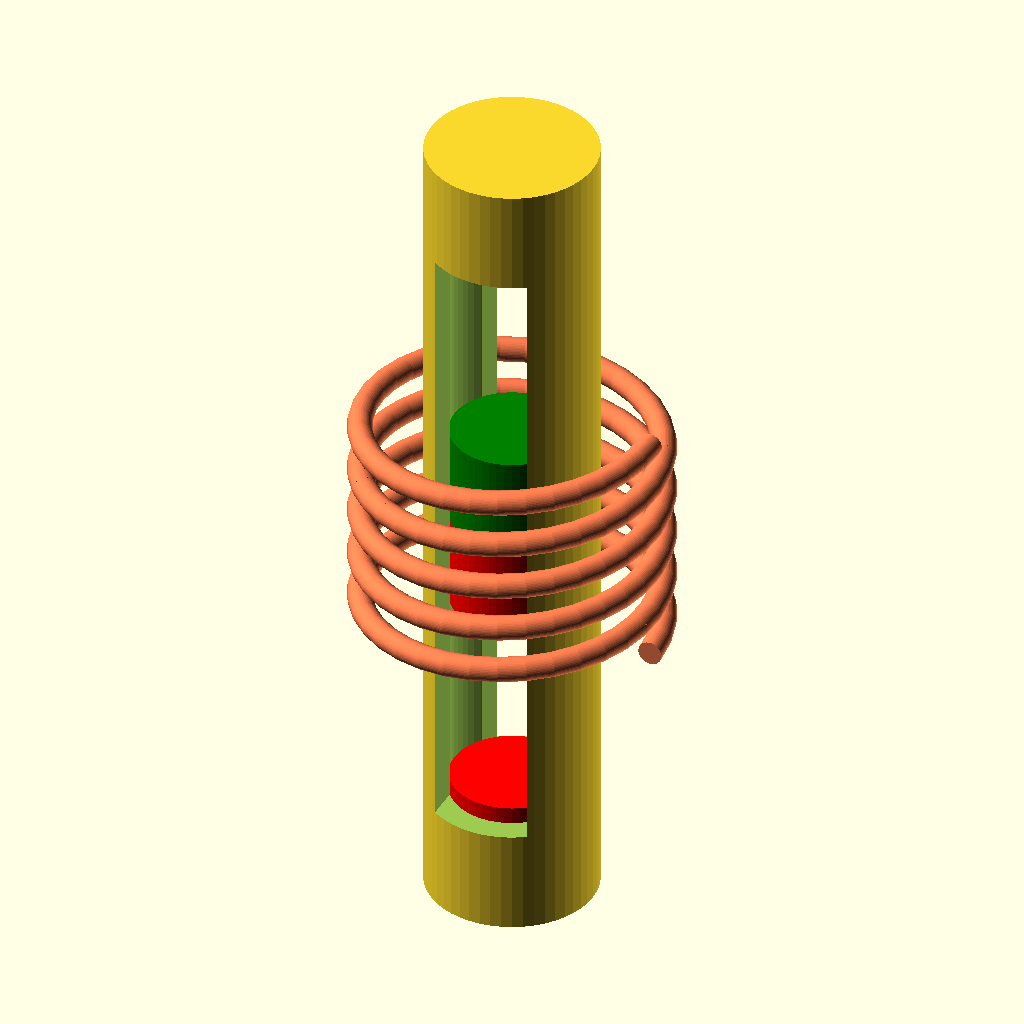
Cell 1 — every parameter at its default value.
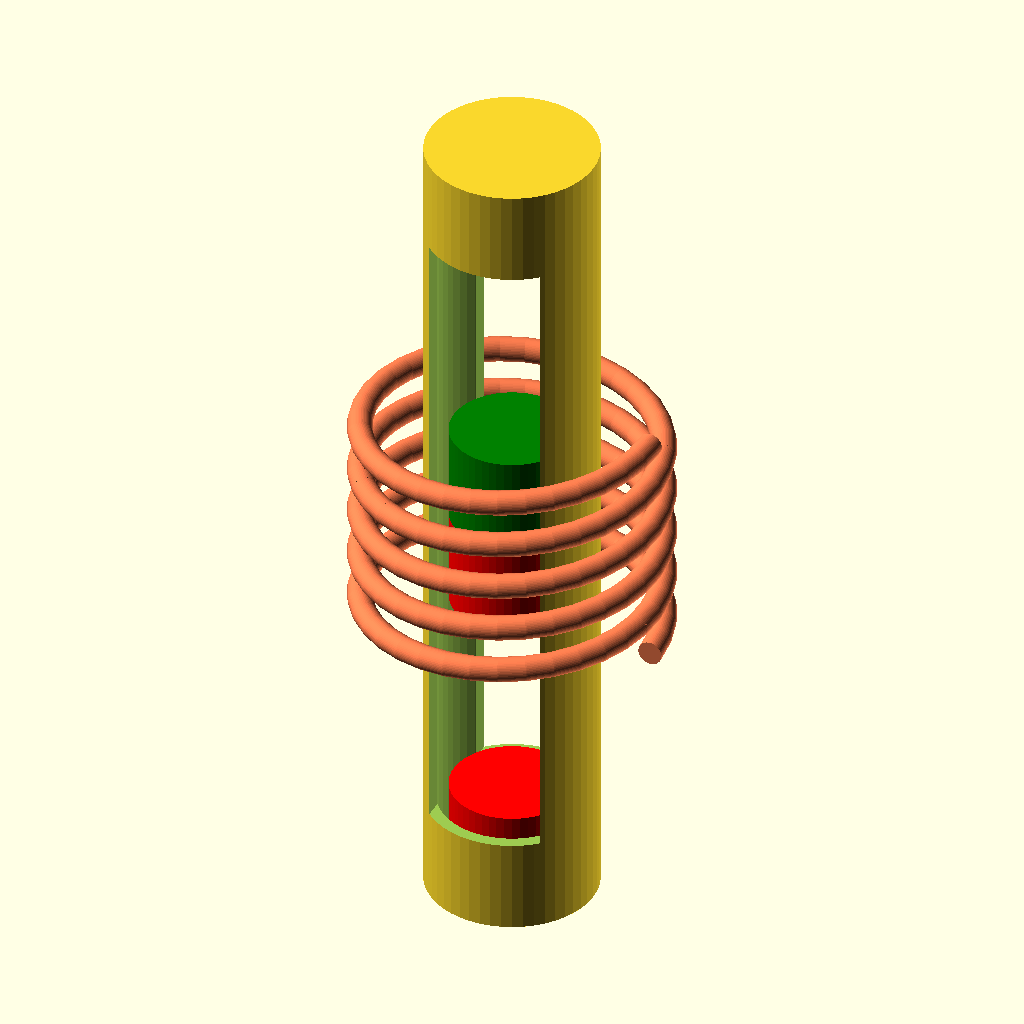
Cell 2: the "New set 2" preset from the model's presets file.
The same orthographic view direction (rotation 55°, 0°, 25°; colour scheme Cornfield) for every cell, with the view re-fitted per cell, so scale and position can differ between cells.
OpenSCAD source file MagSpring.scad:
$fn=50;

/*[Dimensions] */
carrierDia=14;
carrierHght=70;
minWallThck=2;

/* [Hidden] */
fudge=0.1;
inDia=carrierDia-minWallThck*2;
inHght=carrierHght-minWallThck*2;

carrier();

module carrier(){
  difference(){
    cylinder(d=carrierDia,h=carrierHght,center=true);
    cylinder(d=inDia,h=inHght,center=true);
    cube([inDia*0.8,carrierDia+fudge,inHght*0.8],center=true);
  }
  //repell magnets
  translate([0,0,-inHght/2]) cylMagnet(height=8);
  translate([0,0,inHght/2-8]) cylMagnet(height=8);
  //working magnet
  mirror([0,0,1]) cylMagnet(height=16,center=true);
}

module cylMagnet(dia=10,height=5,center=false){
  cntrOffset= center ? [0,0,-height/2] : [0,0,0];
  
  translate(cntrOffset){
    color("green") cylinder(d=dia,h=height/2);
    color("red") translate([0,0,height/2]) cylinder(d=dia,h=height/2);
  }
}

color("coral") translate([0,0,-10]) coil();
module coil(dia=20,wire=1,length=20){
$step=10;
$h=0.1;

// cr : cylinder radisu for wrapping
// r : radius of actual pipe
// vr : radius of "virtual" pipe, used to place the real pipe

//place();
//loop();
manyLoops(cr=10,r=1,vr=2);
//manyEmptyLoops(cr=20,r=wire,vr=dia);
  
  module place(cr=20,r=5,vr=5,t=0) {
    rotate(t,[0,0,1])
    translate([cr+vr,0,t/360*2*vr])
    rotate(90,[1,0,0]) linear_extrude(height=$h,center=true) circle(r=r);
  }

  module loop(cr=20,r=5,vr=5) {
      for( t=[0:$step:360-$step/2] ) {
          hull() {
              place(cr=cr,r=r,vr=vr,t=t);
              place(cr=cr,r=r,vr=vr,t=t+$step);
          }
      }
  }

  module emptyLoop(cr=20,rin=5,rout=7) {
      difference() {
          /*render(convexity=2)*/ loop(cr=cr,r=rout,vr=rout,$h=0.1);
          /*render(convexity=2)*/ loop(cr=cr,r=rin,vr=rout,$h=0.5);
      }
  }

  module manyLoops(cr=20,n=5,r=5,vr=5,h=0.1) {
      for(i=[0:n-1]) {
          translate([0,0,i*vr*2]) loop(cr=cr,r=r,vr=vr);
      }
}

  module manyEmptyLoops(cr=20,n=5,rout=7,rin=5) {
      for(i=[0:n-1]) {
          translate([0,0,i*rout*2]) emptyLoop(cr=cr,rin=rin,rout=rout);
      }
  }
}
Parameter table extracted from the source (name, type, default, range or options):
carrierDia: number, default 14
carrierHght: number, default 70
minWallThck: number, default 2
